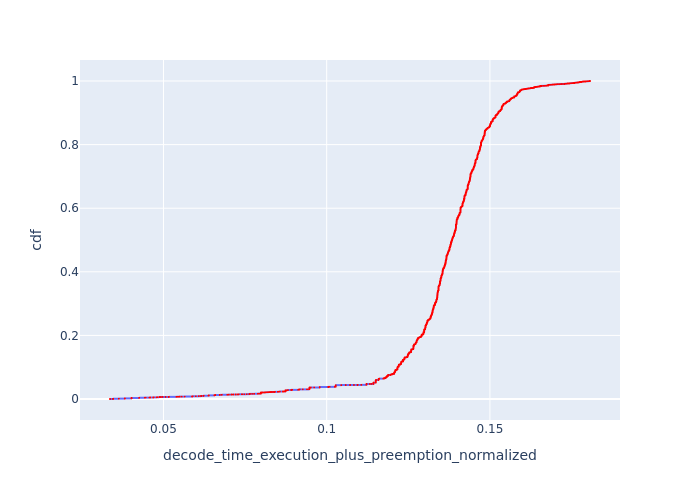

Data behind this chart, as committed beside it:
, Request Id, decode_time_execution_plus_preemption_no…, cdf
13921, 13921, 0.03362, 7.177205196296562e-05
13922, 13925, 0.03362, 0.0001435
13912, 13863, 0.03457, 0.0002153
13913, 13865, 0.03457, 0.0002871
13914, 13867, 0.03457, 0.0003589
13915, 13876, 0.03457, 0.0004306
13916, 13880, 0.03457, 0.0005024
13917, 13886, 0.03457, 0.0005742
13918, 13896, 0.03457, 0.0006459
13919, 13900, 0.03457, 0.0007177
13920, 13911, 0.03457, 0.0007895
13907, 13798, 0.03633, 0.0008613
13908, 13803, 0.03633, 0.000933
13909, 13828, 0.03633, 0.001005
13910, 13836, 0.03633, 0.001077
13911, 13852, 0.03633, 0.001148
13895, 13717, 0.03816, 0.00122
13896, 13721, 0.03816, 0.001292
13897, 13731, 0.03816, 0.001364
13898, 13732, 0.03816, 0.001435
13899, 13735, 0.03816, 0.001507
13900, 13748, 0.03816, 0.001579
13901, 13750, 0.03816, 0.001651
13902, 13756, 0.03816, 0.001723
13903, 13760, 0.03816, 0.001794
13904, 13768, 0.03816, 0.001866
13905, 13775, 0.03816, 0.001938
13906, 13780, 0.03816, 0.00201
13875, 13627, 0.04022, 0.002081
13876, 13630, 0.04022, 0.002153
13877, 13638, 0.04022, 0.002225
13878, 13640, 0.04022, 0.002297
13879, 13641, 0.04022, 0.002368
13880, 13645, 0.04022, 0.00244
13881, 13646, 0.04022, 0.002512
13882, 13648, 0.04022, 0.002584
13883, 13650, 0.04022, 0.002656
13884, 13665, 0.04022, 0.002727
13885, 13669, 0.04022, 0.002799
13886, 13672, 0.04022, 0.002871
13887, 13675, 0.04022, 0.002943
13888, 13679, 0.04022, 0.003014
13889, 13687, 0.04022, 0.003086
13890, 13689, 0.04022, 0.003158
13891, 13694, 0.04022, 0.00323
13892, 13696, 0.04022, 0.003302
13893, 13700, 0.04022, 0.003373
13894, 13715, 0.04022, 0.003445
13867, 13579, 0.04256, 0.003517
13868, 13589, 0.04256, 0.003589
13869, 13590, 0.04256, 0.00366
13870, 13592, 0.04256, 0.003732
13871, 13615, 0.04256, 0.003804
13872, 13620, 0.04256, 0.003876
13873, 13621, 0.04256, 0.003947
13874, 13623, 0.04256, 0.004019
13864, 13553, 0.04428, 0.004091
13865, 13557, 0.04428, 0.004163
13866, 13567, 0.04428, 0.004235
13776, 13929, 0.04452, 0.004306
... 13,873 more rows
